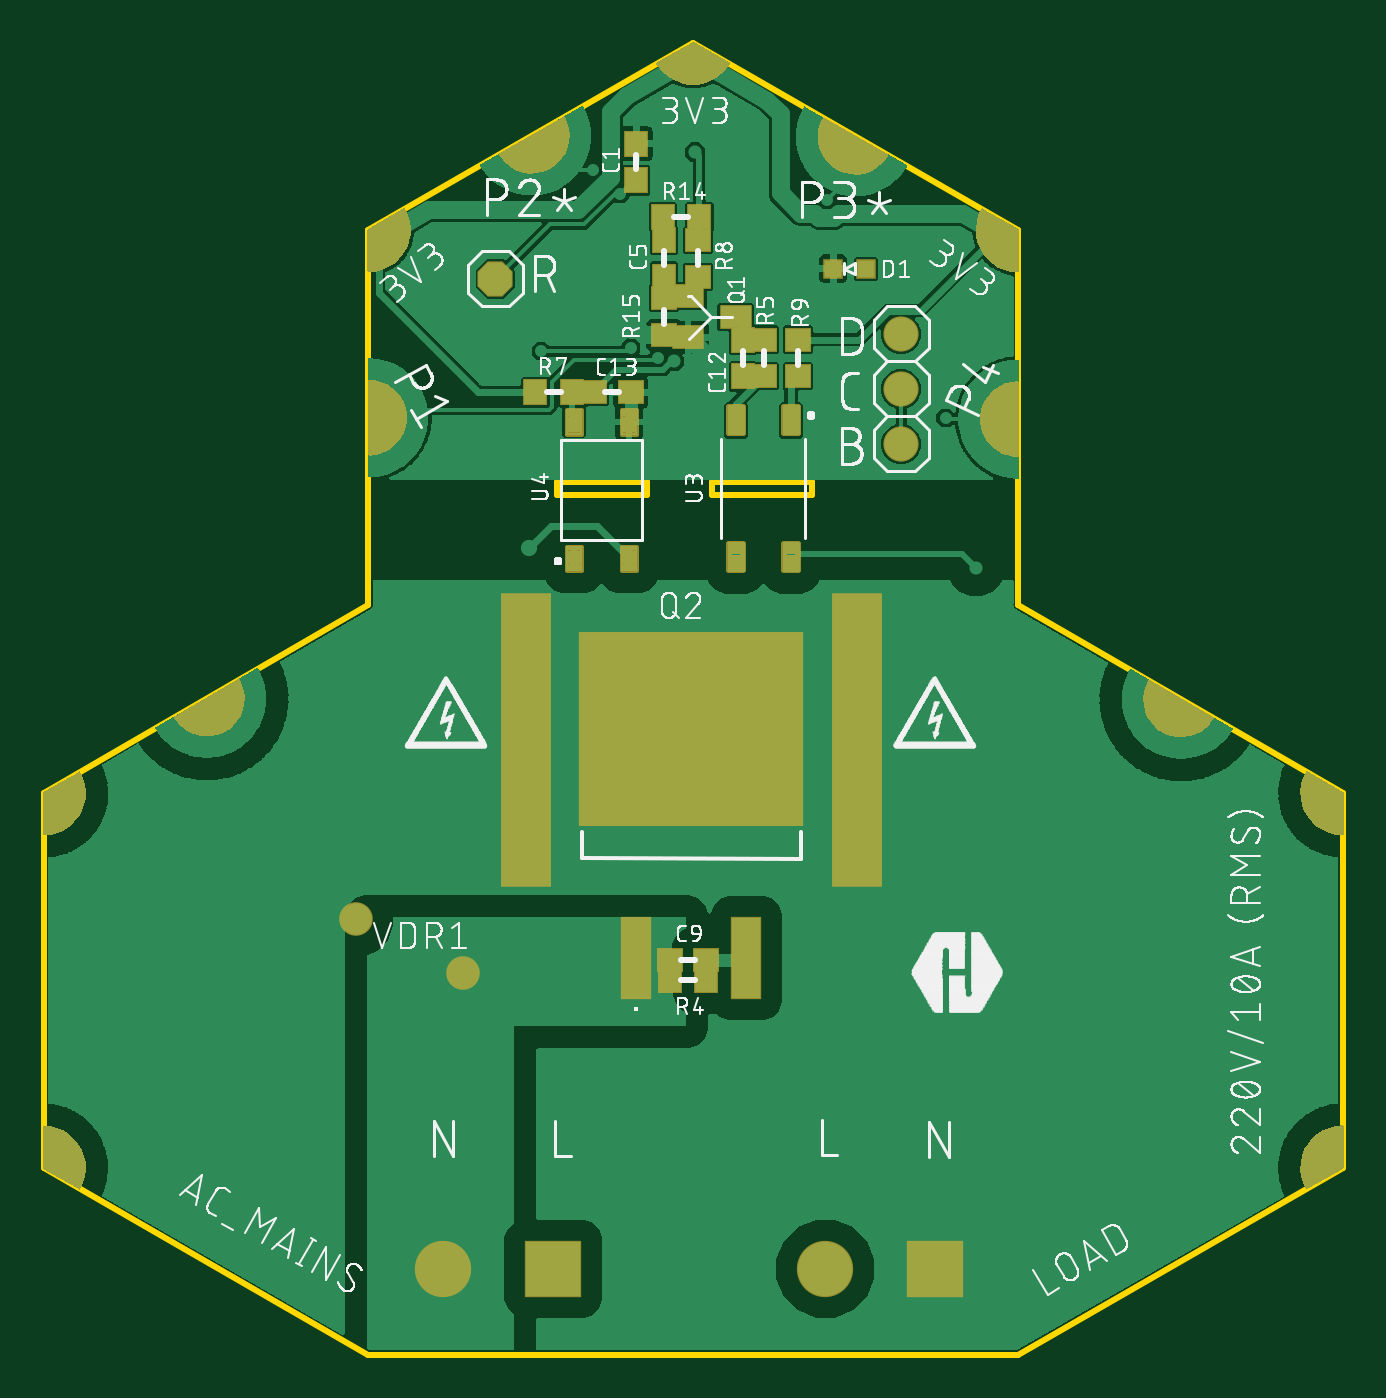
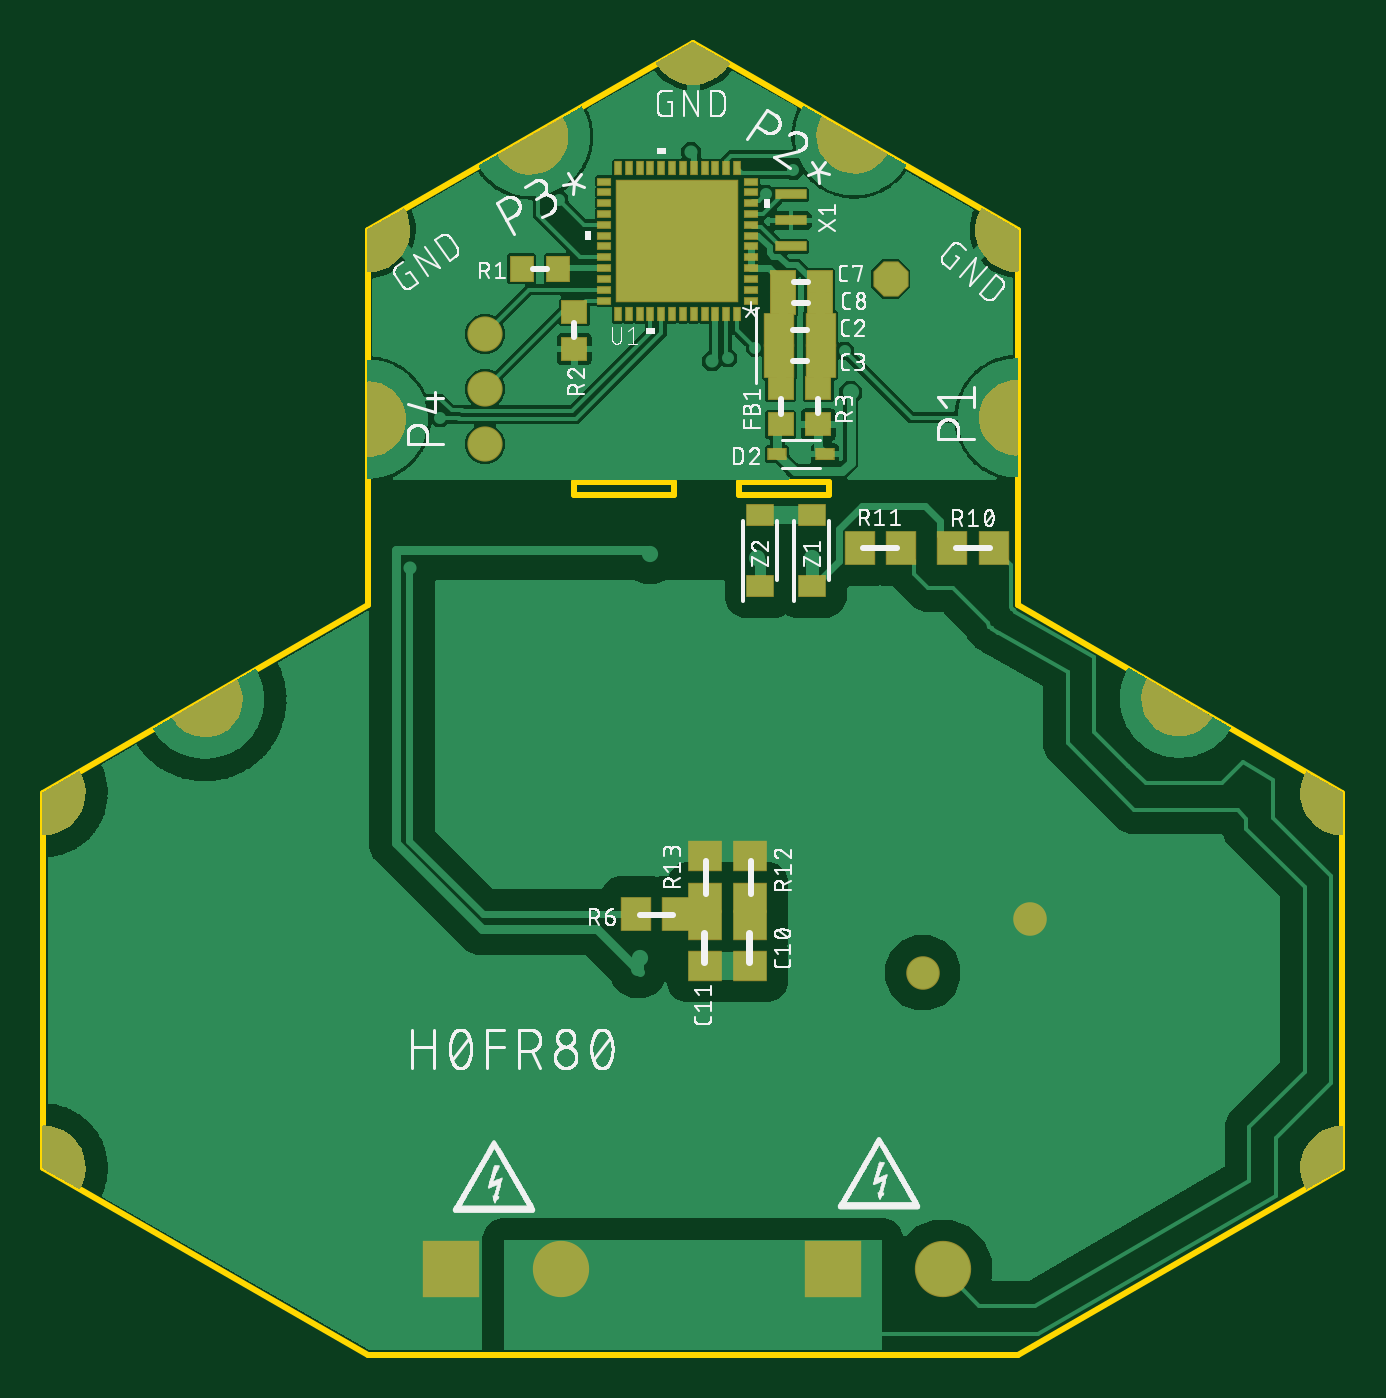
Circuit board: 9 layer files. Board 60.0 x 60.6 mm.
- bottom_copper: copper_bottom.gbr (137568 bytes)
- top_copper: copper_top.gbr (130187 bytes)
- outline: profile.gbr (574 bytes)
- bottom_silk: silkscreen_bottom.gbr (134289 bytes)
- top_silk: silkscreen_top.gbr (204319 bytes)
- bottom_mask: soldermask_bottom.gbr (25507 bytes)
- top_mask: soldermask_top.gbr (26647 bytes)
- paste: solderpaste_bottom.gbr (11953 bytes)
- paste: solderpaste_top.gbr (4307 bytes)

=== bottom_copper: copper_bottom.gbr (137568 bytes, source omitted) ===
=== top_copper: copper_top.gbr (130187 bytes, source omitted) ===
=== outline: profile.gbr ===
G04 EAGLE Gerber RS-274X export*
G75*
%MOMM*%
%FSLAX34Y34*%
%LPD*%
%IN*%
%IPPOS*%
%AMOC8*
5,1,8,0,0,1.08239X$1,22.5*%
G01*
%ADD10C,0.254000*%


D10*
X-299188Y713D02*
X-149188Y-85634D01*
X813Y-85648D01*
X150813Y-85634D01*
X300813Y713D01*
X300813Y173913D01*
X150813Y260513D01*
X150813Y433713D01*
X813Y520313D01*
X-149188Y433713D01*
X-149188Y260513D01*
X-299188Y173913D01*
X-299188Y713D01*
X9525Y311150D02*
X55563Y311150D01*
X55563Y317500D01*
X9525Y317500D01*
X9525Y311150D01*
X-61913Y311150D02*
X-20638Y311150D01*
X-20638Y317500D01*
X-61913Y317500D01*
X-61913Y311150D01*
M02*

=== bottom_silk: silkscreen_bottom.gbr (134289 bytes, source omitted) ===
=== top_silk: silkscreen_top.gbr (204319 bytes, source omitted) ===
=== bottom_mask: soldermask_bottom.gbr (25507 bytes, source omitted) ===
=== top_mask: soldermask_top.gbr (26647 bytes, source omitted) ===
=== paste: solderpaste_bottom.gbr (11953 bytes, source omitted) ===
=== paste: solderpaste_top.gbr ===
G04 EAGLE Gerber RS-274X export*
G75*
%MOMM*%
%FSLAX34Y34*%
%LPD*%
%INSolderpaste Top*%
%IPPOS*%
%AMOC8*
5,1,8,0,0,1.08239X$1,22.5*%
G01*
%ADD10R,0.800000X0.800000*%
%ADD11R,1.000000X1.100000*%
%ADD12C,0.112000*%
%ADD13C,0.200000*%
%ADD14R,1.100000X1.000000*%
%ADD15R,1.400000X1.000000*%
%ADD16R,2.250000X13.500000*%
%ADD17R,1.300000X3.700000*%
%ADD18R,10.300000X8.900000*%


D10*
X80525Y415925D03*
X65525Y415925D03*
D11*
X-25400Y456638D03*
X-25400Y473638D03*
X-10088Y87313D03*
X6913Y87313D03*
D12*
X-50760Y276635D02*
X-50760Y287515D01*
X-50760Y276635D02*
X-57640Y276635D01*
X-57640Y287515D01*
X-50760Y287515D01*
X-50760Y277699D02*
X-57640Y277699D01*
X-57640Y278763D02*
X-50760Y278763D01*
X-50760Y279827D02*
X-57640Y279827D01*
X-57640Y280891D02*
X-50760Y280891D01*
X-50760Y281955D02*
X-57640Y281955D01*
X-57640Y283019D02*
X-50760Y283019D01*
X-50760Y284083D02*
X-57640Y284083D01*
X-57640Y285147D02*
X-50760Y285147D01*
X-50760Y286211D02*
X-57640Y286211D01*
X-57640Y287275D02*
X-50760Y287275D01*
X-25360Y287515D02*
X-25360Y276635D01*
X-32240Y276635D01*
X-32240Y287515D01*
X-25360Y287515D01*
X-25360Y277699D02*
X-32240Y277699D01*
X-32240Y278763D02*
X-25360Y278763D01*
X-25360Y279827D02*
X-32240Y279827D01*
X-32240Y280891D02*
X-25360Y280891D01*
X-25360Y281955D02*
X-32240Y281955D01*
X-32240Y283019D02*
X-25360Y283019D01*
X-25360Y284083D02*
X-32240Y284083D01*
X-32240Y285147D02*
X-25360Y285147D01*
X-25360Y286211D02*
X-32240Y286211D01*
X-32240Y287275D02*
X-25360Y287275D01*
X-25360Y339635D02*
X-25360Y350515D01*
X-25360Y339635D02*
X-32240Y339635D01*
X-32240Y350515D01*
X-25360Y350515D01*
X-25360Y340699D02*
X-32240Y340699D01*
X-32240Y341763D02*
X-25360Y341763D01*
X-25360Y342827D02*
X-32240Y342827D01*
X-32240Y343891D02*
X-25360Y343891D01*
X-25360Y344955D02*
X-32240Y344955D01*
X-32240Y346019D02*
X-25360Y346019D01*
X-25360Y347083D02*
X-32240Y347083D01*
X-32240Y348147D02*
X-25360Y348147D01*
X-25360Y349211D02*
X-32240Y349211D01*
X-32240Y350275D02*
X-25360Y350275D01*
X-50760Y350515D02*
X-50760Y339635D01*
X-57640Y339635D01*
X-57640Y350515D01*
X-50760Y350515D01*
X-50760Y340699D02*
X-57640Y340699D01*
X-57640Y341763D02*
X-50760Y341763D01*
X-50760Y342827D02*
X-57640Y342827D01*
X-57640Y343891D02*
X-50760Y343891D01*
X-50760Y344955D02*
X-57640Y344955D01*
X-57640Y346019D02*
X-50760Y346019D01*
X-50760Y347083D02*
X-57640Y347083D01*
X-57640Y348147D02*
X-50760Y348147D01*
X-50760Y349211D02*
X-57640Y349211D01*
X-57640Y350275D02*
X-50760Y350275D01*
D13*
X43038Y351825D02*
X43038Y339825D01*
X43038Y351825D02*
X49038Y351825D01*
X49038Y339825D01*
X43038Y339825D01*
X43038Y341725D02*
X49038Y341725D01*
X49038Y343625D02*
X43038Y343625D01*
X43038Y345525D02*
X49038Y345525D01*
X49038Y347425D02*
X43038Y347425D01*
X43038Y349325D02*
X49038Y349325D01*
X49038Y351225D02*
X43038Y351225D01*
X17638Y351825D02*
X17638Y339825D01*
X17638Y351825D02*
X23638Y351825D01*
X23638Y339825D01*
X17638Y339825D01*
X17638Y341725D02*
X23638Y341725D01*
X23638Y343625D02*
X17638Y343625D01*
X17638Y345525D02*
X23638Y345525D01*
X23638Y347425D02*
X17638Y347425D01*
X17638Y349325D02*
X23638Y349325D01*
X23638Y351225D02*
X17638Y351225D01*
X17638Y288825D02*
X17638Y276825D01*
X17638Y288825D02*
X23638Y288825D01*
X23638Y276825D01*
X17638Y276825D01*
X17638Y278725D02*
X23638Y278725D01*
X23638Y280625D02*
X17638Y280625D01*
X17638Y282525D02*
X23638Y282525D01*
X23638Y284425D02*
X17638Y284425D01*
X17638Y286325D02*
X23638Y286325D01*
X23638Y288225D02*
X17638Y288225D01*
X43038Y288825D02*
X43038Y276825D01*
X43038Y288825D02*
X49038Y288825D01*
X49038Y276825D01*
X43038Y276825D01*
X43038Y278725D02*
X49038Y278725D01*
X49038Y280625D02*
X43038Y280625D01*
X43038Y282525D02*
X49038Y282525D01*
X49038Y284425D02*
X43038Y284425D01*
X43038Y286325D02*
X49038Y286325D01*
X49038Y288225D02*
X43038Y288225D01*
D14*
X6913Y96838D03*
X-10088Y96838D03*
D11*
X-12700Y412188D03*
X-12700Y429188D03*
D15*
X20525Y393700D03*
X-1475Y384200D03*
X-1475Y403200D03*
D14*
X33338Y383150D03*
X33338Y366150D03*
X3175Y412188D03*
X3175Y429188D03*
D11*
X23813Y366150D03*
X23813Y383150D03*
X-72000Y358775D03*
X-55000Y358775D03*
D14*
X-45013Y358775D03*
X-28013Y358775D03*
X49213Y366150D03*
X49213Y383150D03*
D11*
X-13263Y439738D03*
X3738Y439738D03*
D16*
X-76200Y198438D03*
X76300Y198438D03*
D14*
X-12700Y402200D03*
X-12700Y385200D03*
D17*
X-25400Y97513D03*
D18*
X0Y203513D03*
D17*
X25400Y97513D03*
M02*

